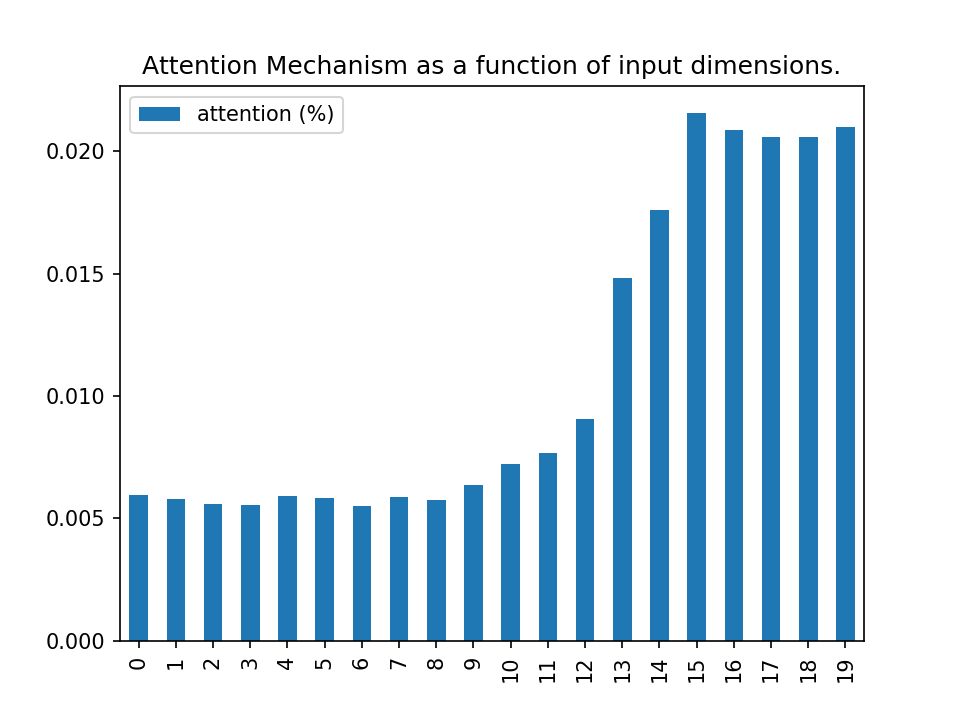

The table this chart was drawn from, first rows:
, attention (%)
0, 0.005942
1, 0.005788
2, 0.005592
3, 0.005564
4, 0.005925
5, 0.005814
6, 0.005497
7, 0.005888
8, 0.005738
9, 0.006372
10, 0.007218
11, 0.007662
12, 0.009077
13, 0.01483
14, 0.01759
15, 0.02157
16, 0.02088
17, 0.0206
18, 0.02056
19, 0.02098
